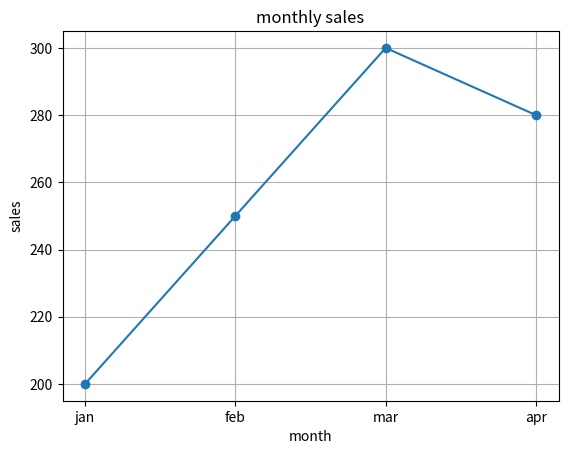

Recreate this plot in Python.
import pandas as pd
import matplotlib.pyplot as plt

data={
    'month':['jan','feb','mar','apr'],
    'sales':[200,250,300,280]
}

df=pd.DataFrame(data)

plt.plot(df['month'],df['sales'],marker='o')
plt.title("monthly sales")
plt.xlabel("month")
plt.ylabel("sales")
plt.grid(True)
plt.show()
